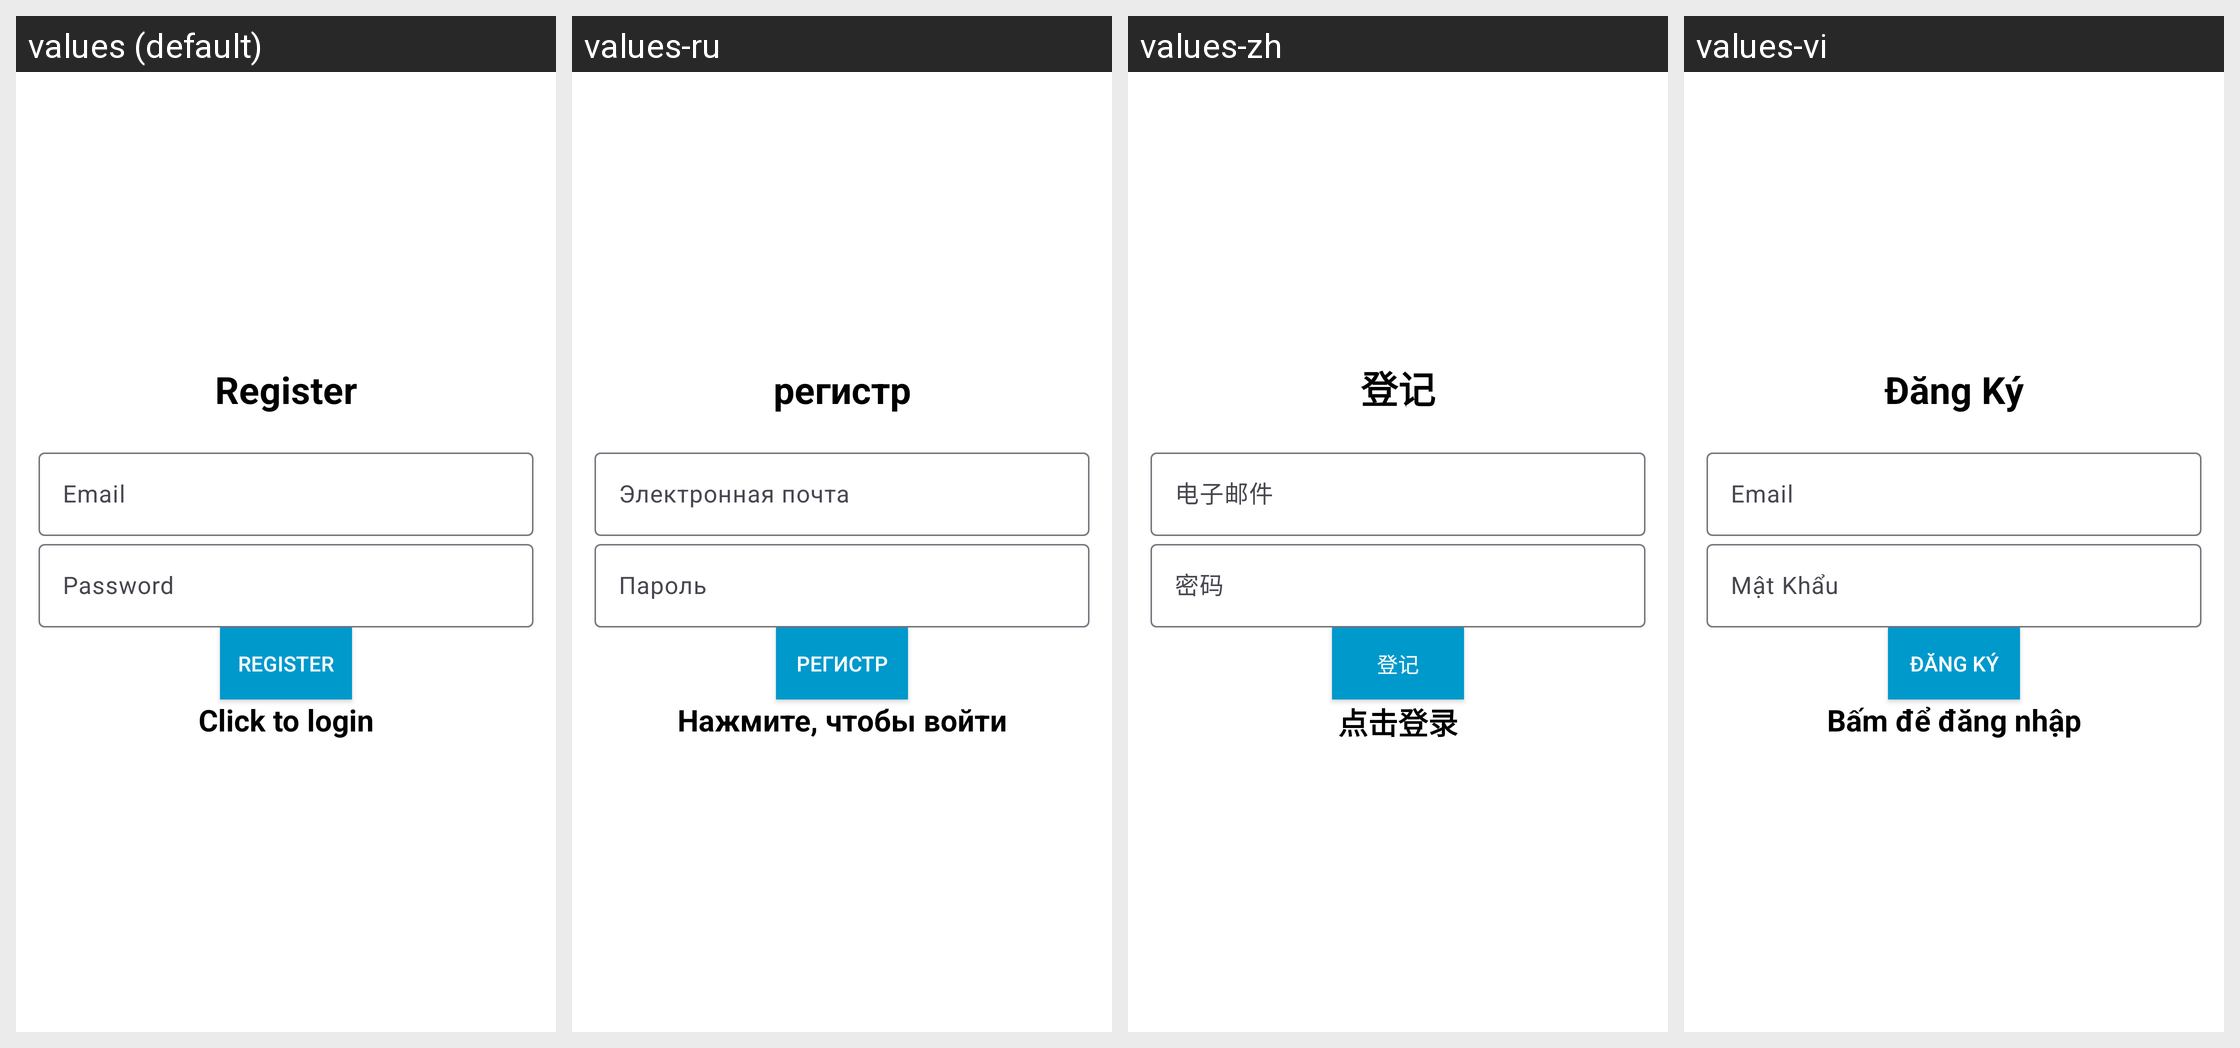

This grid shows one Android layout under several languages. Give, for every string resource on the screen, its name, the default text and each shown locale's text.
Android screen res/layout/activity_register.xml rendered under 4 locales, left to right: values (default), values-ru, values-zh, values-vi. Device: Nexus 5 (rendered at 1080×1920; each locale shown at half size, 540×960, under a caption strip naming it); theme Theme.Material3.Light.
Strings drawn on this screen, with the default value and each locale's value (text and hints the layout hard-codes appear in the picture but are not listed):

register
  values: Register
  values-ru: регистр
  values-zh: 登记
  values-vi: Đăng Ký

email
  values: Email
  values-ru: Электронная почта
  values-zh: 电子邮件
  values-vi: Email

password
  values: Password
  values-ru: Пароль
  values-zh: 密码
  values-vi: Mật Khẩu

click_to_login
  values: Click to login
  values-ru: Нажмите, чтобы войти
  values-zh: 点击登录
  values-vi: Bấm để đăng nhập
